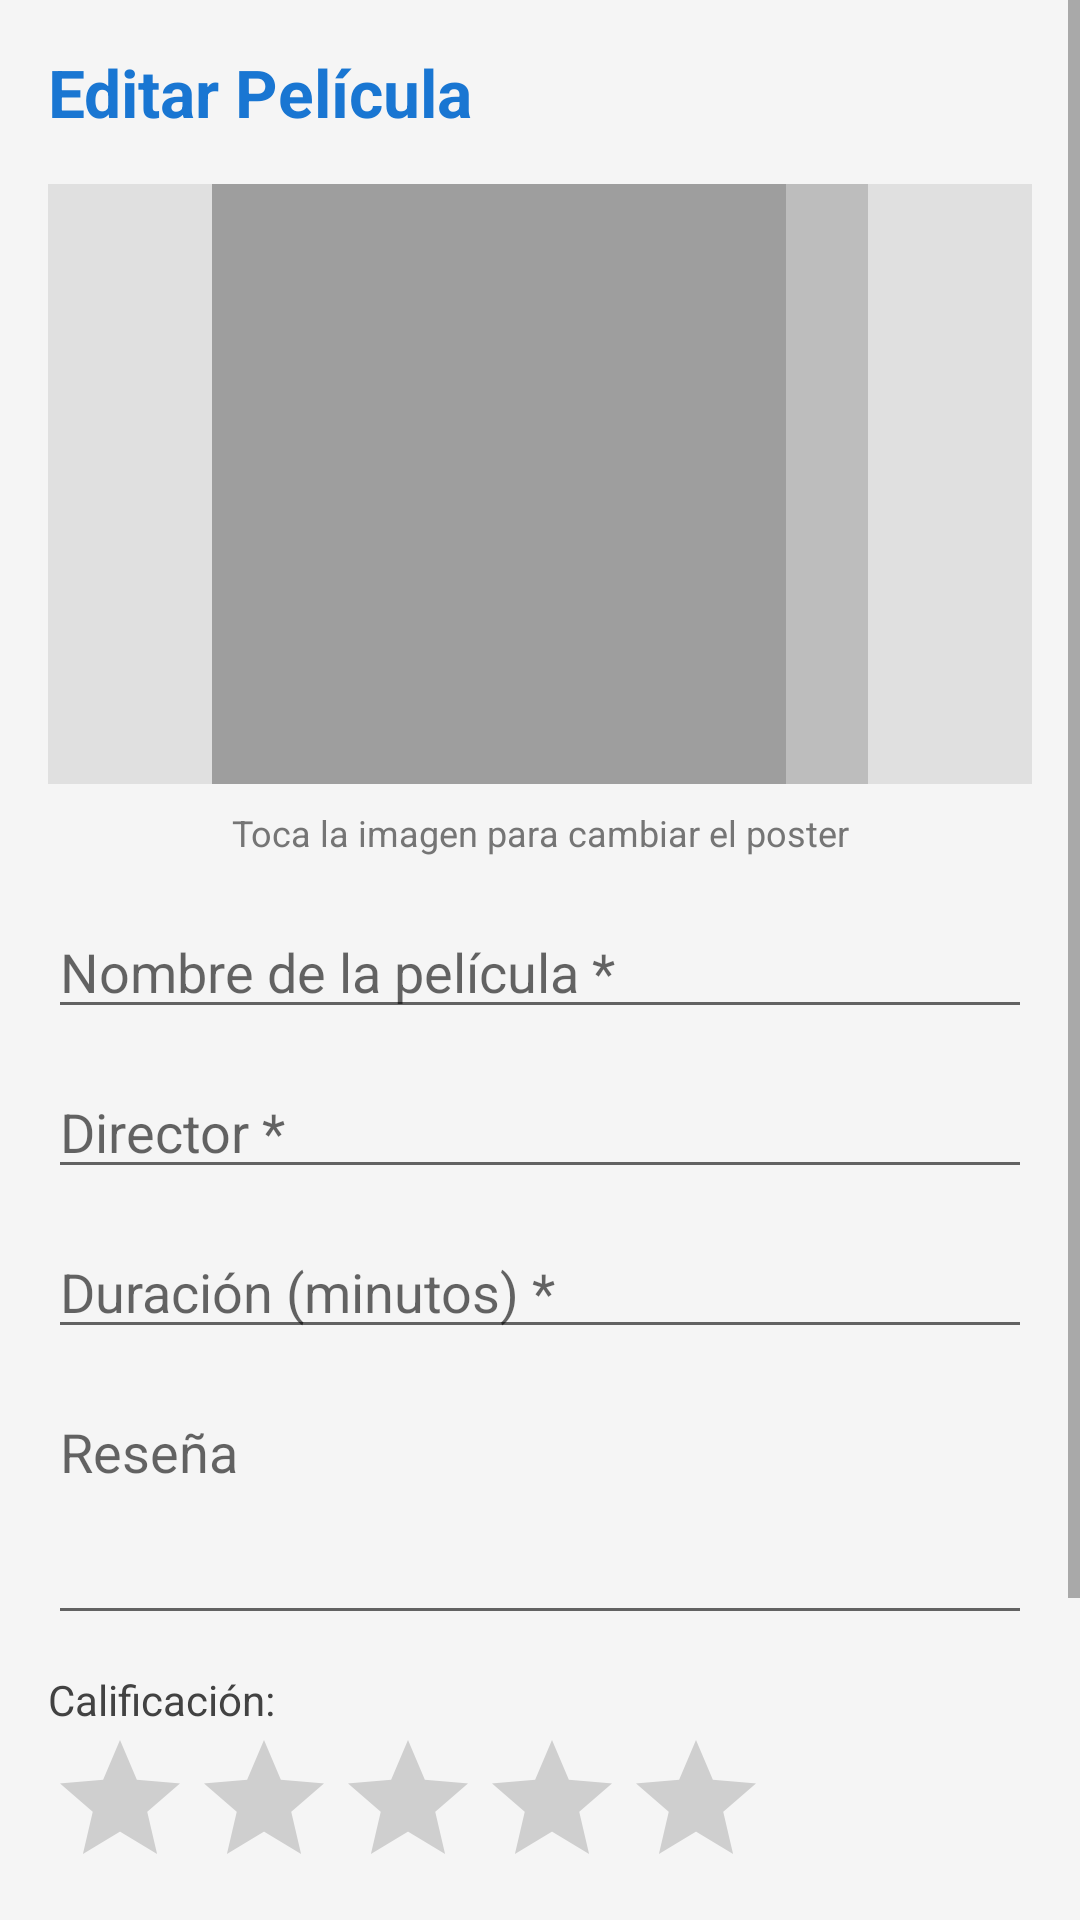

Reconstruct the res/layout file that produces this screen, plus the resources it refers to.
<!-- AndroidManifest.xml: application theme Theme.AppCompat.Light.DarkActionBar -->
<!-- res/layout/activity_edit_movie.xml -->
<?xml version="1.0" encoding="utf-8"?>
<ScrollView xmlns:android="http://schemas.android.com/apk/res/android"
    android:layout_width="match_parent"
    android:layout_height="match_parent"
    android:background="#F5F5F5">

    <LinearLayout
        android:layout_width="match_parent"
        android:layout_height="wrap_content"
        android:orientation="vertical"
        android:padding="16dp">

        <TextView
            android:layout_width="match_parent"
            android:layout_height="wrap_content"
            android:text="Editar Película"
            android:textSize="22sp"
            android:textStyle="bold"
            android:textColor="#1976D2"
            android:layout_marginBottom="16dp" />

        <ImageView
            android:id="@+id/imgPoster"
            android:layout_width="match_parent"
            android:layout_height="200dp"
            android:scaleType="centerCrop"
            android:src="@drawable/ic_movie_placeholder"
            android:background="#E0E0E0"
            android:contentDescription="Poster"
            android:layout_marginBottom="8dp" />

        <TextView
            android:layout_width="match_parent"
            android:layout_height="wrap_content"
            android:text="Toca la imagen para cambiar el poster"
            android:textSize="12sp"
            android:textColor="#757575"
            android:gravity="center"
            android:layout_marginBottom="16dp" />

        <EditText
            android:id="@+id/etNombre"
            android:layout_width="match_parent"
            android:layout_height="wrap_content"
            android:hint="Nombre de la película *"
            android:inputType="textCapWords"
            android:layout_marginBottom="12dp" />

        <EditText
            android:id="@+id/etDirector"
            android:layout_width="match_parent"
            android:layout_height="wrap_content"
            android:hint="Director *"
            android:inputType="textCapWords"
            android:layout_marginBottom="12dp" />

        <EditText
            android:id="@+id/etDuracion"
            android:layout_width="match_parent"
            android:layout_height="wrap_content"
            android:hint="Duración (minutos) *"
            android:inputType="number"
            android:layout_marginBottom="12dp" />

        <EditText
            android:id="@+id/etResena"
            android:layout_width="match_parent"
            android:layout_height="wrap_content"
            android:hint="Reseña"
            android:inputType="textMultiLine"
            android:minLines="3"
            android:gravity="top"
            android:layout_marginBottom="12dp" />

        <TextView
            android:layout_width="match_parent"
            android:layout_height="wrap_content"
            android:text="Calificación:"
            android:textSize="14sp"
            android:textColor="#424242" />

        <RatingBar
            android:id="@+id/ratingBar"
            android:layout_width="wrap_content"
            android:layout_height="wrap_content"
            android:numStars="5"
            android:stepSize="0.5"
            android:layout_marginBottom="16dp" />

        <Button
            android:id="@+id/btnActualizar"
            android:layout_width="match_parent"
            android:layout_height="wrap_content"
            android:text="Actualizar Película"
            android:backgroundTint="#1976D2"
            android:textColor="#FFFFFF"
            android:layout_marginBottom="8dp" />

        <Button
            android:id="@+id/btnEliminar"
            android:layout_width="match_parent"
            android:layout_height="wrap_content"
            android:text="Eliminar Película"
            android:backgroundTint="#D32F2F"
            android:textColor="#FFFFFF" />

    </LinearLayout>
</ScrollView>
<!-- resources referenced by this layout -->
<resources>
  <!-- drawable ic_movie_placeholder (drawable) -->
  <?xml version="1.0" encoding="utf-8"?>
  <vector xmlns:android="http://schemas.android.com/apk/res/android"
      android:width="80dp"
      android:height="100dp"
      android:viewportWidth="24"
      android:viewportHeight="24">
      <path
          android:fillColor="#BDBDBD"
          android:pathData="M18,4l2,0 0,16 -2,0z"/>
      <path
          android:fillColor="#BDBDBD"
          android:pathData="M14,4l2,0 0,16 -2,0z"/>
      <path
          android:fillColor="#9E9E9E"
          android:pathData="M4,4h14v16H4z"/>
  </vector>
</resources>
